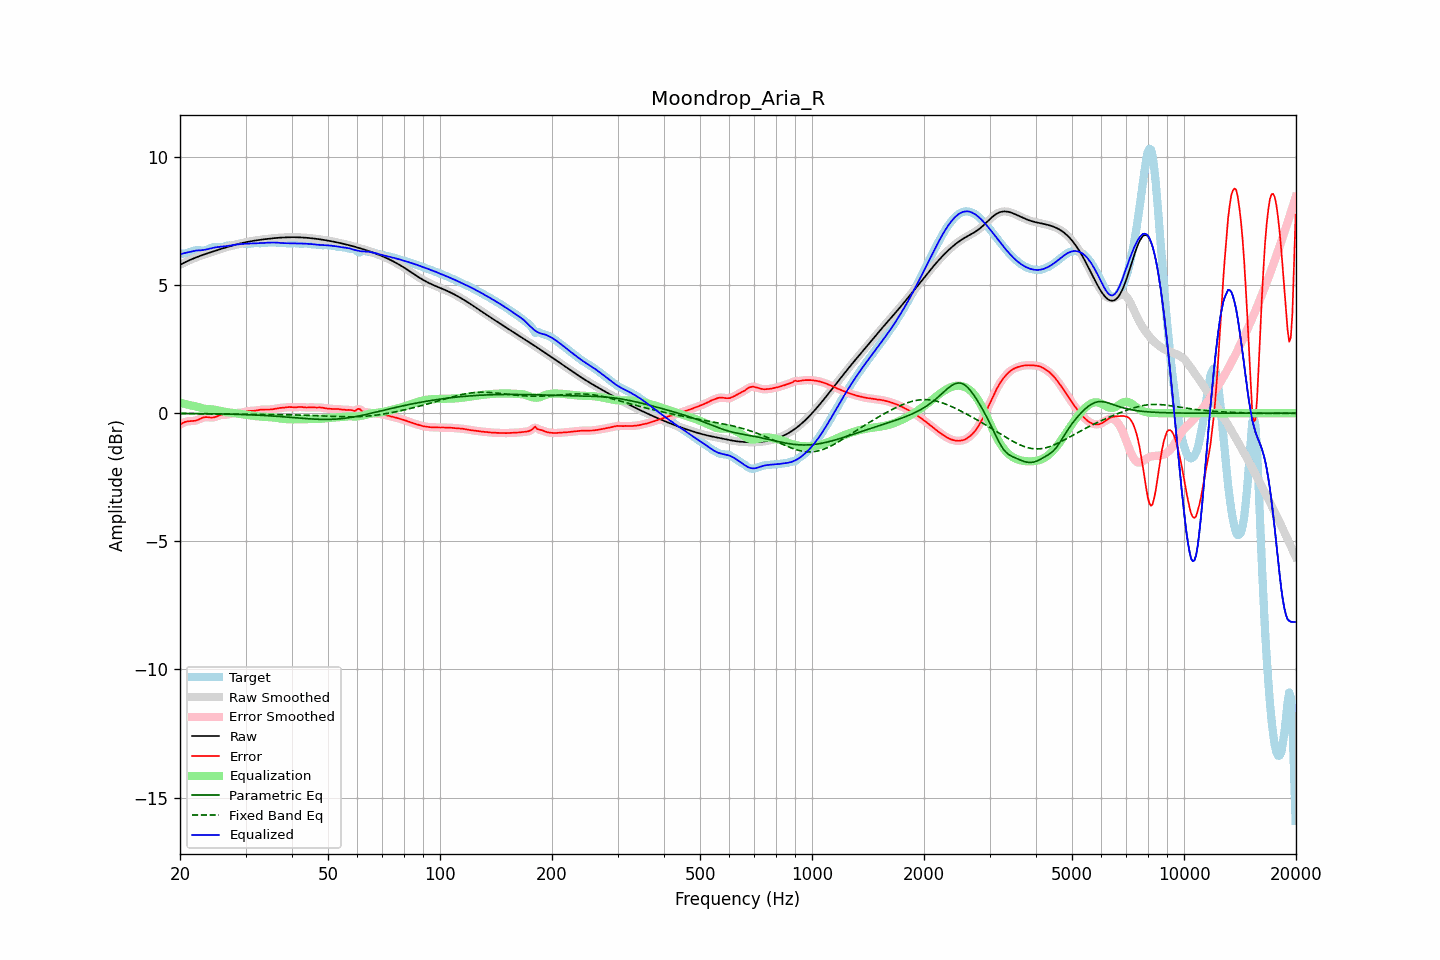

Values plotted in this chart, from the file beside it:
frequency, raw, error, smoothed, error_smoothed, equalization, parametric_eq, fixed_band_eq, equalized_raw, equalized_smoothed, target
20.00, 5.79, -0.44, 5.79, -0.44, 0.41, -0.01, -0.01, 6.21, 6.21, 6.23
20.20, 5.83, -0.41, 5.83, -0.40, 0.40, -0.01, -0.01, 6.22, 6.22, 6.23
20.40, 5.86, -0.37, 5.86, -0.37, 0.38, -0.01, -0.01, 6.24, 6.24, 6.23
20.61, 5.89, -0.34, 5.89, -0.35, 0.37, -0.01, -0.01, 6.26, 6.25, 6.23
20.81, 5.92, -0.33, 5.92, -0.33, 0.35, -0.01, -0.01, 6.27, 6.27, 6.24
21.02, 5.95, -0.31, 5.95, -0.31, 0.33, -0.01, -0.01, 6.28, 6.28, 6.26
21.23, 5.98, -0.31, 5.98, -0.31, 0.32, -0.01, -0.02, 6.30, 6.30, 6.29
21.44, 6.01, -0.31, 6.01, -0.31, 0.30, -0.01, -0.02, 6.31, 6.31, 6.31
21.66, 6.03, -0.30, 6.03, -0.30, 0.29, -0.01, -0.02, 6.33, 6.33, 6.33
21.87, 6.06, -0.30, 6.06, -0.29, 0.28, -0.01, -0.02, 6.34, 6.34, 6.35
22.09, 6.08, -0.28, 6.08, -0.28, 0.27, -0.01, -0.02, 6.35, 6.35, 6.36
22.31, 6.11, -0.26, 6.11, -0.26, 0.25, -0.01, -0.02, 6.36, 6.36, 6.37
22.54, 6.13, -0.23, 6.13, -0.23, 0.23, -0.01, -0.02, 6.36, 6.36, 6.36
22.76, 6.15, -0.20, 6.15, -0.20, 0.21, -0.01, -0.02, 6.36, 6.36, 6.36
22.99, 6.18, -0.18, 6.18, -0.18, 0.19, -0.02, -0.02, 6.37, 6.37, 6.35
23.22, 6.20, -0.16, 6.20, -0.16, 0.18, -0.02, -0.02, 6.38, 6.38, 6.36
23.45, 6.22, -0.15, 6.22, -0.15, 0.17, -0.02, -0.02, 6.39, 6.39, 6.37
23.69, 6.24, -0.15, 6.24, -0.15, 0.16, -0.02, -0.02, 6.40, 6.40, 6.39
23.92, 6.26, -0.16, 6.26, -0.16, 0.16, -0.02, -0.02, 6.42, 6.42, 6.42
24.16, 6.28, -0.17, 6.28, -0.17, 0.16, -0.02, -0.02, 6.44, 6.44, 6.45
24.40, 6.30, -0.17, 6.30, -0.17, 0.15, -0.02, -0.02, 6.45, 6.45, 6.47
24.65, 6.32, -0.16, 6.32, -0.16, 0.14, -0.02, -0.02, 6.47, 6.47, 6.49
24.89, 6.34, -0.14, 6.34, -0.14, 0.13, -0.02, -0.02, 6.48, 6.48, 6.49
25.14, 6.36, -0.12, 6.36, -0.12, 0.12, -0.02, -0.03, 6.48, 6.48, 6.48
25.39, 6.38, -0.09, 6.38, -0.10, 0.10, -0.03, -0.03, 6.49, 6.49, 6.48
25.65, 6.40, -0.08, 6.40, -0.08, 0.09, -0.03, -0.03, 6.49, 6.49, 6.48
25.91, 6.42, -0.06, 6.42, -0.06, 0.08, -0.03, -0.03, 6.50, 6.50, 6.49
26.16, 6.44, -0.06, 6.44, -0.06, 0.06, -0.03, -0.03, 6.51, 6.51, 6.50
26.43, 6.46, -0.06, 6.46, -0.05, 0.05, -0.03, -0.03, 6.52, 6.52, 6.52
26.69, 6.48, -0.05, 6.48, -0.05, 0.04, -0.03, -0.03, 6.52, 6.52, 6.53
26.96, 6.50, -0.05, 6.50, -0.05, 0.03, -0.03, -0.03, 6.53, 6.53, 6.55
27.23, 6.52, -0.03, 6.52, -0.03, 0.03, -0.03, -0.03, 6.55, 6.55, 6.55
27.50, 6.54, -0.02, 6.54, -0.02, 0.02, -0.04, -0.03, 6.56, 6.56, 6.55
27.77, 6.56, -0.00, 6.56, -0.00, 0.01, -0.04, -0.03, 6.57, 6.57, 6.56
28.05, 6.57, 0.01, 6.57, 0.01, 0.00, -0.04, -0.03, 6.58, 6.58, 6.56
28.33, 6.59, 0.01, 6.59, 0.01, -0.00, -0.04, -0.03, 6.58, 6.58, 6.58
28.62, 6.61, 0.01, 6.61, 0.01, -0.01, -0.04, -0.03, 6.59, 6.59, 6.59
28.90, 6.62, 0.01, 6.62, 0.01, -0.02, -0.05, -0.04, 6.60, 6.60, 6.61
29.19, 6.64, 0.02, 6.64, 0.02, -0.03, -0.05, -0.04, 6.61, 6.61, 6.62
29.48, 6.65, 0.03, 6.65, 0.03, -0.04, -0.05, -0.04, 6.61, 6.61, 6.62
29.78, 6.66, 0.05, 6.66, 0.05, -0.05, -0.05, -0.04, 6.61, 6.61, 6.62
30.08, 6.68, 0.07, 6.68, 0.07, -0.06, -0.05, -0.04, 6.62, 6.62, 6.61
30.38, 6.69, 0.08, 6.69, 0.08, -0.07, -0.06, -0.04, 6.62, 6.62, 6.61
30.68, 6.70, 0.09, 6.70, 0.09, -0.08, -0.06, -0.04, 6.62, 6.62, 6.61
30.99, 6.71, 0.09, 6.71, 0.09, -0.09, -0.06, -0.04, 6.62, 6.62, 6.62
31.30, 6.72, 0.09, 6.72, 0.09, -0.10, -0.06, -0.04, 6.63, 6.63, 6.63
31.61, 6.74, 0.10, 6.73, 0.10, -0.10, -0.07, -0.04, 6.63, 6.63, 6.64
31.93, 6.74, 0.10, 6.74, 0.10, -0.11, -0.07, -0.04, 6.63, 6.63, 6.64
32.24, 6.75, 0.11, 6.75, 0.11, -0.12, -0.07, -0.04, 6.64, 6.64, 6.64
32.57, 6.76, 0.13, 6.76, 0.13, -0.12, -0.08, -0.04, 6.64, 6.64, 6.64
32.89, 6.77, 0.14, 6.77, 0.14, -0.13, -0.08, -0.04, 6.64, 6.64, 6.64
33.22, 6.78, 0.14, 6.78, 0.14, -0.13, -0.08, -0.05, 6.65, 6.65, 6.64
33.55, 6.79, 0.14, 6.79, 0.14, -0.14, -0.09, -0.05, 6.65, 6.65, 6.64
33.89, 6.80, 0.14, 6.80, 0.14, -0.14, -0.09, -0.05, 6.65, 6.65, 6.65
34.23, 6.80, 0.14, 6.80, 0.14, -0.15, -0.09, -0.05, 6.66, 6.66, 6.66
34.57, 6.81, 0.14, 6.81, 0.14, -0.15, -0.10, -0.05, 6.66, 6.66, 6.67
34.92, 6.82, 0.15, 6.82, 0.15, -0.15, -0.10, -0.05, 6.67, 6.67, 6.67
35.27, 6.83, 0.15, 6.83, 0.15, -0.16, -0.11, -0.05, 6.67, 6.67, 6.67
35.62, 6.83, 0.16, 6.83, 0.16, -0.16, -0.11, -0.05, 6.67, 6.67, 6.67
35.97, 6.84, 0.17, 6.84, 0.17, -0.17, -0.11, -0.05, 6.66, 6.66, 6.67
... 635 more rows
